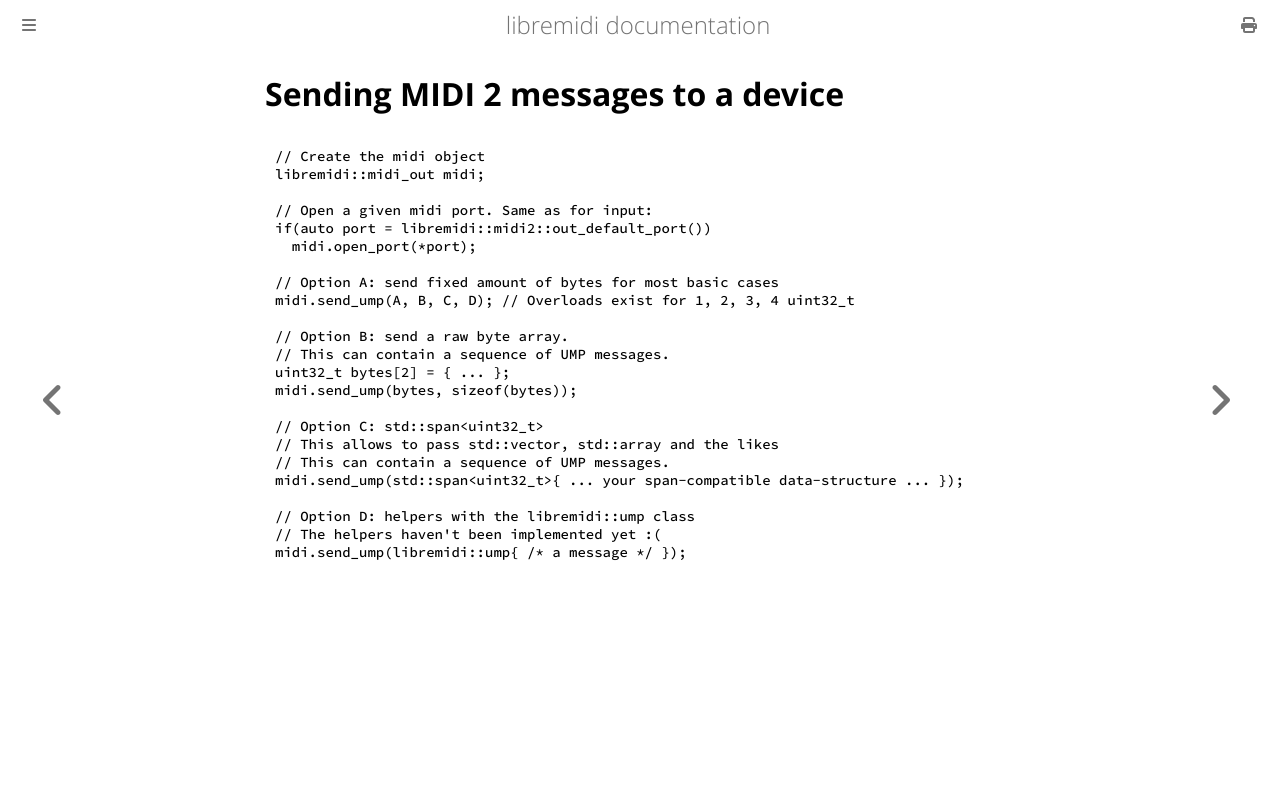

repository: celtera/libremidi · page: midi-2-out.html · generator: mdbook

# Sending MIDI 2 messages to a device

```cpp
// Create the midi object
libremidi::midi_out midi;

// Open a given midi port. Same as for input:
if(auto port = libremidi::midi2::out_default_port())
  midi.open_port(*port);

// Option A: send fixed amount of bytes for most basic cases
midi.send_ump(A, B, C, D); // Overloads exist for 1, 2, 3, 4 uint32_t

// Option B: send a raw byte array.
// This can contain a sequence of UMP messages.
uint32_t bytes[2] = { ... };
midi.send_ump(bytes, sizeof(bytes));

// Option C: std::span<uint32_t>
// This allows to pass std::vector, std::array and the likes
// This can contain a sequence of UMP messages.
midi.send_ump(std::span<uint32_t>{ ... your span-compatible data-structure ... });

// Option D: helpers with the libremidi::ump class
// The helpers haven't been implemented yet :(
midi.send_ump(libremidi::ump{ /* a message */ });
```
